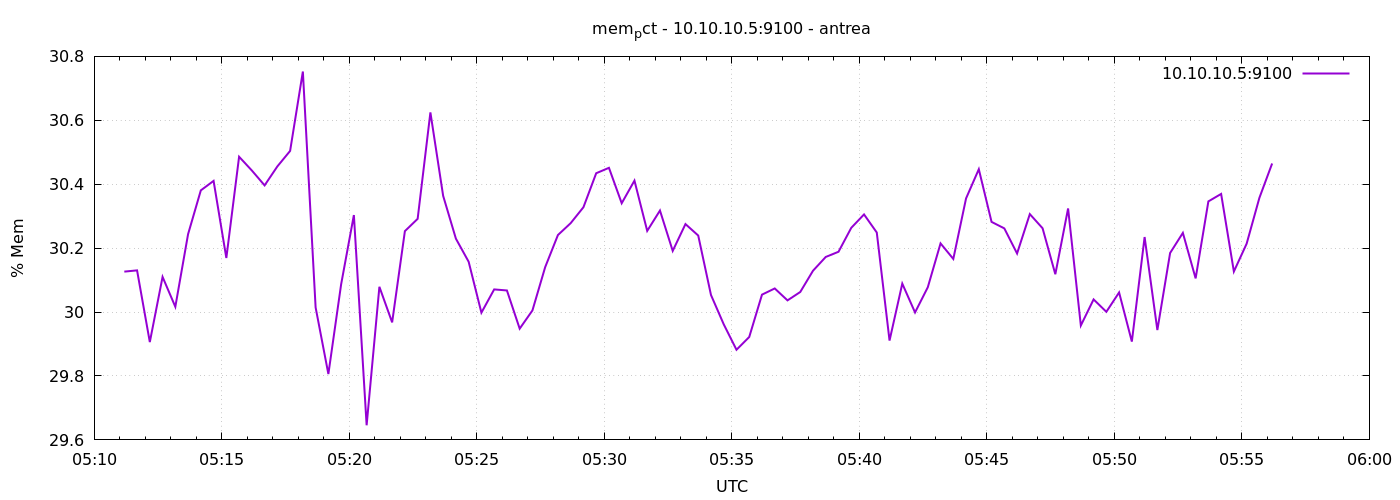

The table this chart was drawn from, first rows:
1777007471	30.126534296929165
1777007501	30.13
1777007531	29.91
1777007561	30.11
1777007591	30.02
1777007621	30.24
1777007651	30.38
1777007681	30.41
1777007711	30.17
1777007741	30.49
1777007771	30.44
1777007801	30.4
1777007831	30.46
1777007861	30.5
1777007891	30.75
1777007921	30.01
1777007951	29.81
1777007981	30.09
1777008011	30.3
1777008041	29.65
1777008071	30.08
1777008101	29.97
1777008131	30.25
1777008161	30.29
1777008191	30.62
1777008221	30.36
1777008251	30.23
1777008281	30.16
1777008311	30
1777008341	30.07
1777008371	30.07
1777008401	29.95
1777008431	30.01
1777008461	30.14
1777008491	30.24
1777008521	30.28
1777008551	30.33
1777008581	30.43
1777008611	30.45
1777008641	30.34
1777008671	30.41
1777008701	30.25
1777008731	30.32
1777008761	30.19
1777008791	30.28
1777008821	30.24
1777008851	30.05
1777008881	29.96
1777008911	29.88
1777008941	29.92
1777008971	30.05
1777009001	30.07
1777009031	30.04
1777009061	30.06
1777009091	30.13
1777009121	30.17
1777009151	30.19
1777009181	30.26
1777009211	30.31
1777009241	30.25
1777009271	29.91
... 30 more rows
